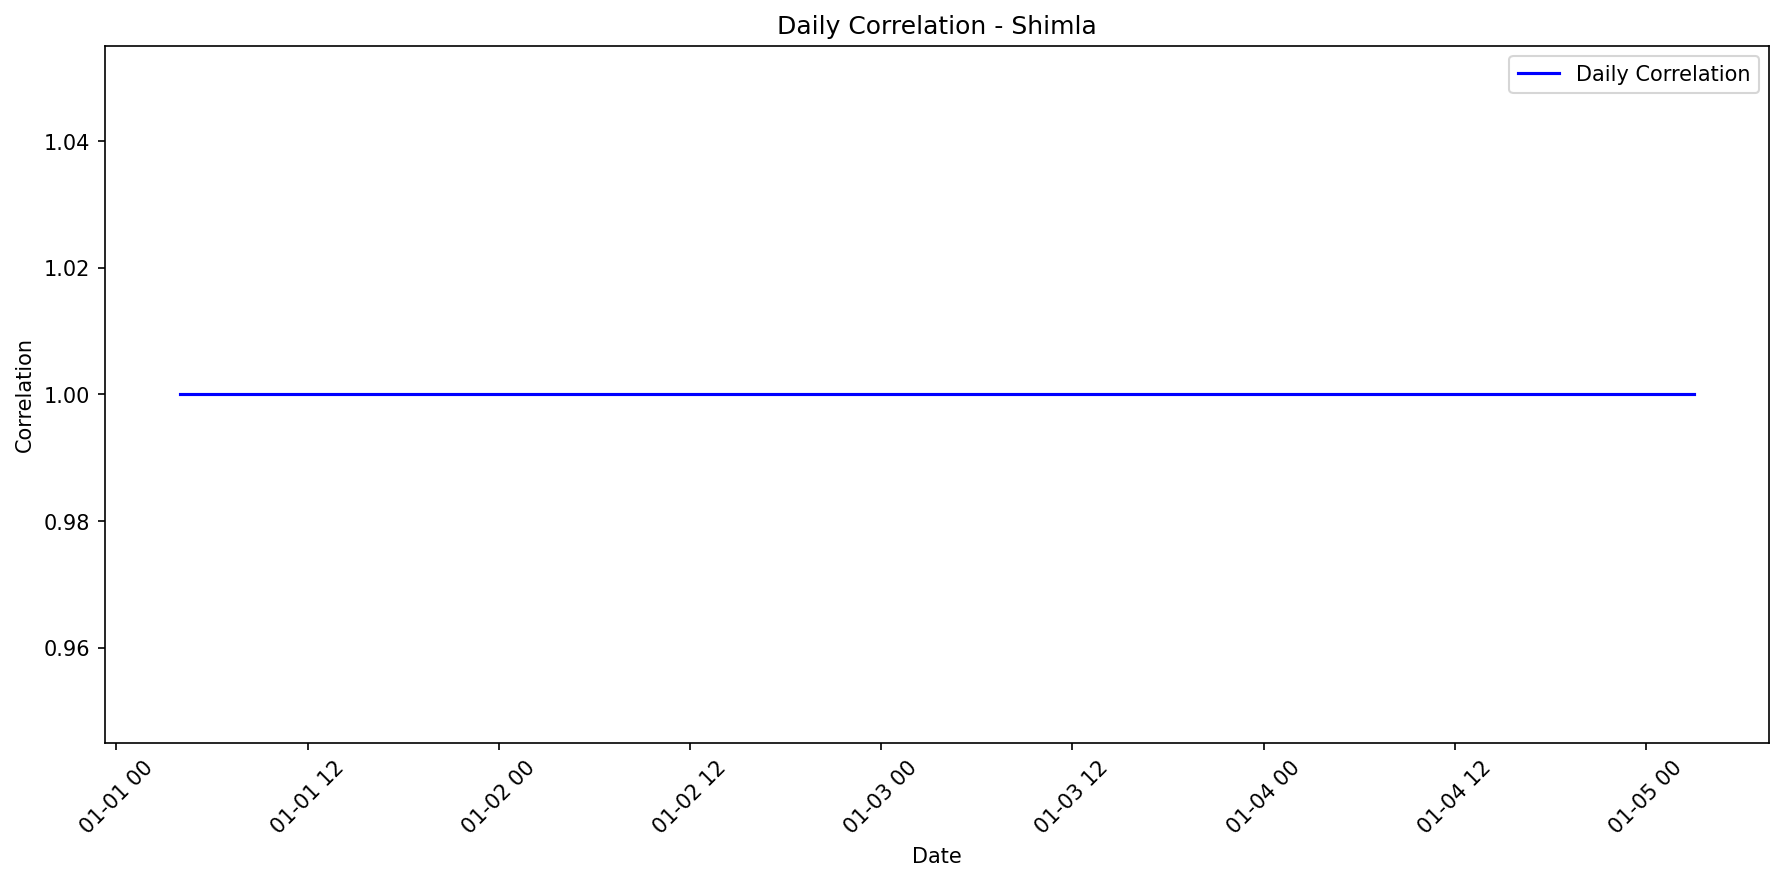

The data file committed next to this chart (first rows):
date, actual_mean, predicted_mean, actual_std, predicted_std, correlation
2020-01-01 04:00:00, 0.0, 9.448, , , 1.0
2020-01-01 09:00:00, 0.0, 11.49, , , 1.0
2020-01-01 14:00:00, 0.0, 63.47, , , 1.0
2020-01-01 19:00:00, 0.0, 9.222, , , 1.0
2020-01-02 00:00:00, 0.0, -3.71, , , 1.0
2020-01-02 05:00:00, 0.0, -25.86, , , 1.0
2020-01-02 10:00:00, 0.0, 51.23, , , 1.0
2020-01-02 15:00:00, 472.0, 564.9, , , 1.0
2020-01-02 20:00:00, 41.0, 236.3, , , 1.0
2020-01-03 01:00:00, 18, 170.5, , , 1.0
2020-01-03 06:00:00, 309.0, 133.1, , , 1.0
2020-01-03 11:00:00, 0.0, 38.95, , , 1.0
2020-01-03 16:00:00, 0.0, 41.52, , , 1.0
2020-01-03 21:00:00, 662.0, 666.1, , , 1.0
2020-01-04 02:00:00, 0.0, 75.75, , , 1.0
2020-01-04 07:00:00, 0.0, -8.082, , , 1.0
2020-01-04 12:00:00, 0.0, 65.37, , , 1.0
2020-01-04 17:00:00, 425.0, 149.2, , , 1.0
2020-01-04 22:00:00, 529.0, 396.3, , , 1.0
2020-01-05 03:00:00, 332.0, 411.9, , , 1.0
